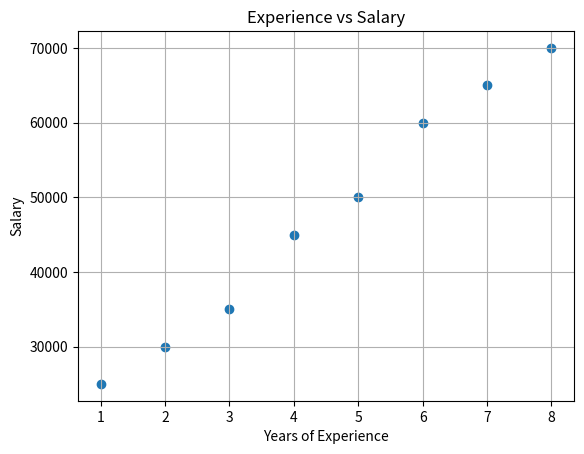

Recreate this plot in Python.
import matplotlib.pyplot as plt

# Sample data (you can replace with your own)
years_experience = [1, 2, 3, 4, 5, 6, 7, 8]
salary = [25000, 30000, 35000, 45000, 50000, 60000, 65000, 70000]

# Create scatter plot
plt.scatter(years_experience, salary)

# Labels and title
plt.xlabel("Years of Experience")
plt.ylabel("Salary")
plt.title("Experience vs Salary")

# Grid
plt.grid(True)

# Show plot
plt.show()
